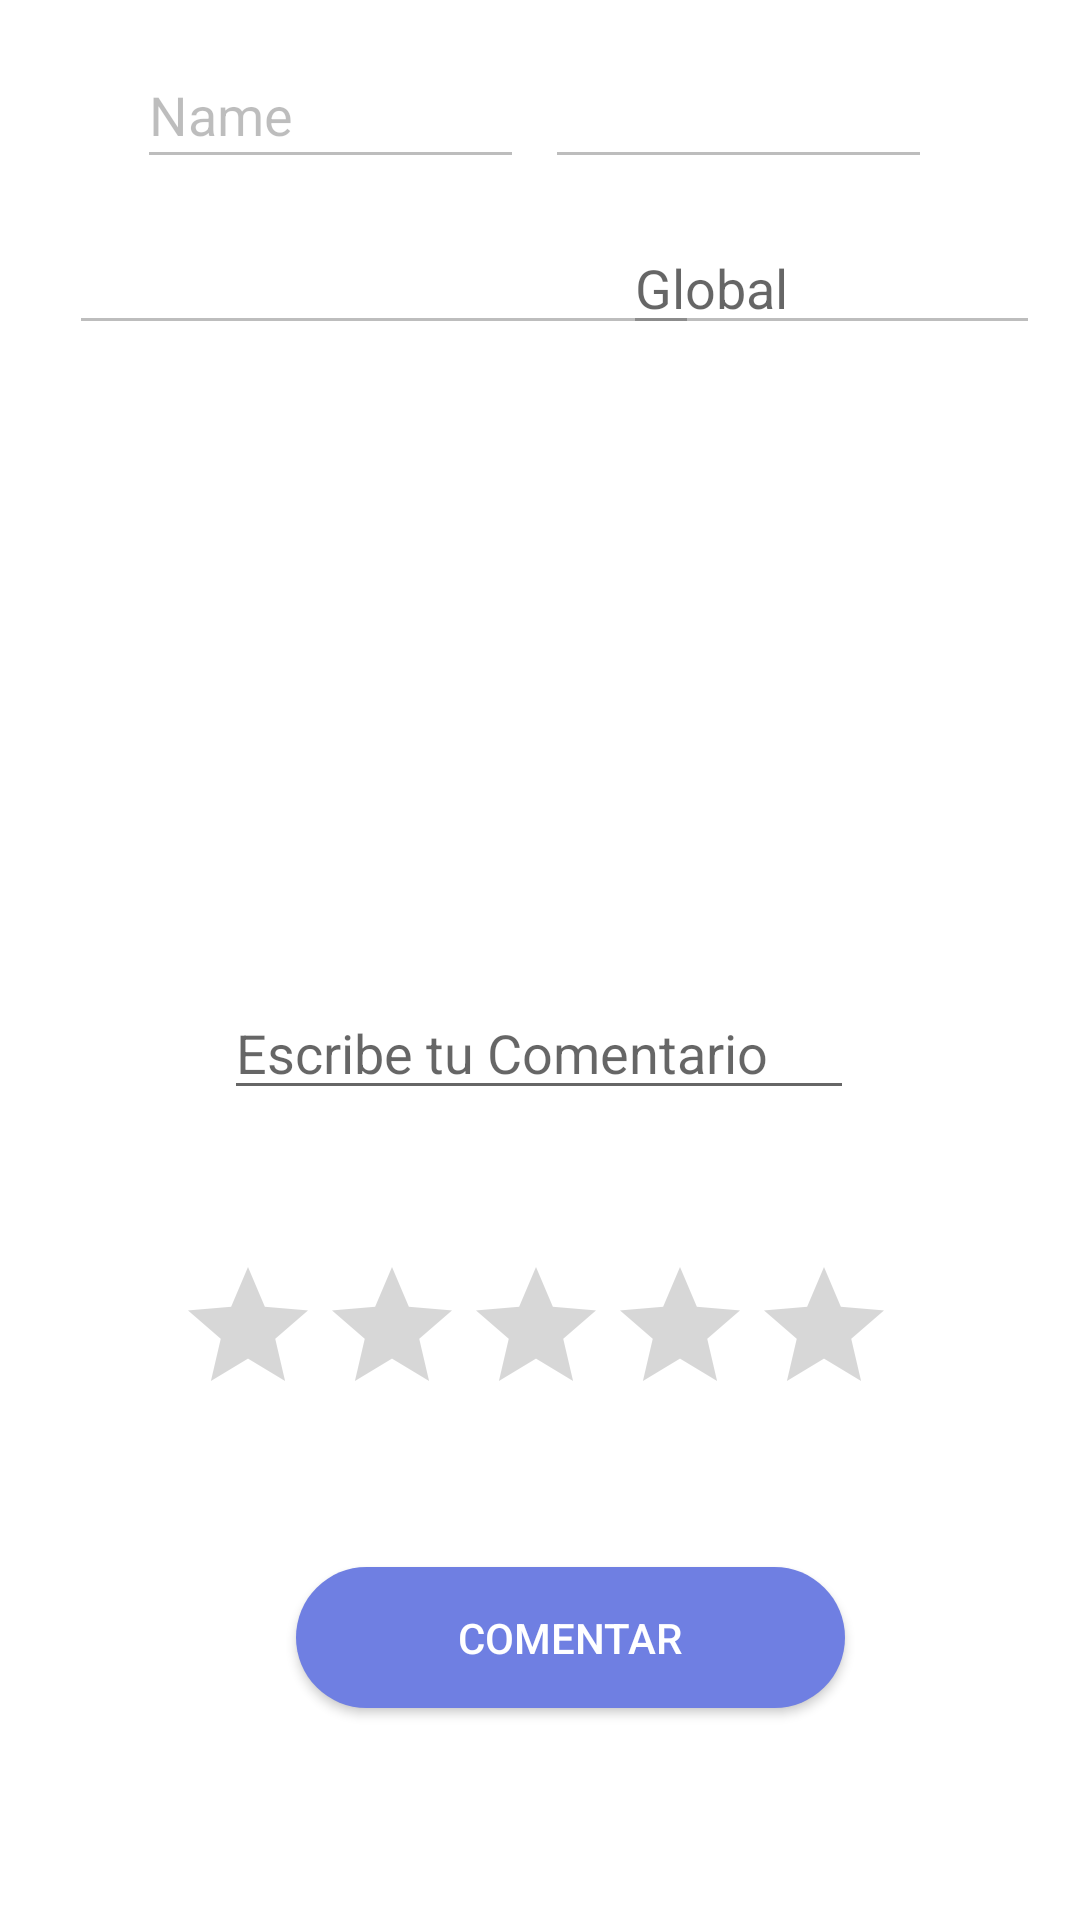

Android layout source for this screen:
<!-- AndroidManifest.xml: application theme Theme.Bussrute -->
<!-- res/layout/fragment_agregar_comentario.xml -->
<?xml version="1.0" encoding="utf-8"?>
<FrameLayout xmlns:android="http://schemas.android.com/apk/res/android"
    xmlns:app="http://schemas.android.com/apk/res-auto"
    xmlns:tools="http://schemas.android.com/tools"
    android:layout_width="match_parent"
    android:layout_height="match_parent"
    tools:context=".agregarComentarioFragment"
    android:background="@android:color/white">

    


    <androidx.constraintlayout.widget.ConstraintLayout
        android:layout_width="match_parent"
        android:layout_height="match_parent">

        <Button
            android:id="@+id/agregarCom"
            android:layout_width="183dp"
            android:layout_height="47dp"
            android:background="@drawable/button_background"
            android:text="Comentar"
            android:textColor="#FFFFFF"
            app:layout_constraintBottom_toBottomOf="parent"
            app:layout_constraintEnd_toEndOf="parent"
            app:layout_constraintHorizontal_bias="0.557"
            app:layout_constraintStart_toStartOf="parent"
            app:layout_constraintTop_toTopOf="parent"
            app:layout_constraintVertical_bias="0.881" />

        <EditText
            android:id="@+id/usuarioCom"
            android:layout_width="wrap_content"
            android:layout_height="wrap_content"
            android:ems="10"
            android:enabled="false"
            android:gravity="center_horizontal"
            android:inputType="text"
            app:layout_constraintBottom_toBottomOf="parent"
            app:layout_constraintEnd_toEndOf="parent"
            app:layout_constraintHorizontal_bias="0.154"
            app:layout_constraintStart_toStartOf="parent"
            app:layout_constraintTop_toTopOf="parent"
            app:layout_constraintVertical_bias="0.123" />

        <EditText
            android:id="@+id/idusu"
            android:layout_width="129dp"
            android:layout_height="46dp"
            android:ems="10"
            android:enabled="false"
            android:inputType="text"
            android:text="Name"
            app:layout_constraintBottom_toBottomOf="parent"
            app:layout_constraintEnd_toEndOf="parent"
            app:layout_constraintHorizontal_bias="0.198"
            app:layout_constraintStart_toStartOf="parent"
            app:layout_constraintTop_toTopOf="parent"
            app:layout_constraintVertical_bias="0.023" />

        <EditText
            android:id="@+id/idRutaCom"
            android:layout_width="129dp"
            android:layout_height="46dp"
            android:ems="10"
            android:enabled="false"
            android:inputType="text"
            android:text=""
            app:layout_constraintBottom_toBottomOf="parent"
            app:layout_constraintEnd_toEndOf="parent"
            app:layout_constraintHorizontal_bias="0.787"
            app:layout_constraintStart_toStartOf="parent"
            app:layout_constraintTop_toTopOf="parent"
            app:layout_constraintVertical_bias="0.023" />

        <EditText
            android:id="@+id/rutaCom"
            android:layout_width="139dp"
            android:layout_height="wrap_content"
            android:ems="10"
            android:enabled="false"
            android:hint="Global"
            android:inputType="text"
            app:layout_constraintBottom_toBottomOf="parent"
            app:layout_constraintEnd_toEndOf="parent"
            app:layout_constraintHorizontal_bias="0.939"
            app:layout_constraintStart_toStartOf="parent"
            app:layout_constraintTop_toTopOf="parent"
            app:layout_constraintVertical_bias="0.123" />

        <EditText
            android:id="@+id/descripCom"
            android:layout_width="wrap_content"
            android:layout_height="wrap_content"
            android:ems="10"
            android:gravity="start|top"
            android:hint="Escribe tu Comentario"
            android:inputType="textMultiLine"
            app:layout_constraintBottom_toBottomOf="parent"
            app:layout_constraintEnd_toEndOf="parent"
            app:layout_constraintHorizontal_bias="0.497"
            app:layout_constraintStart_toStartOf="parent"
            app:layout_constraintTop_toTopOf="parent"
            app:layout_constraintVertical_bias="0.549" />

        <RatingBar
            android:id="@+id/valoracionCom"
            android:layout_width="243dp"
            android:layout_height="55dp"
            android:numStars="5"
            android:stepSize="1.0"
            android:progressTint="@color/yellow"
            app:layout_constraintBottom_toBottomOf="parent"
            app:layout_constraintEnd_toEndOf="parent"
            app:layout_constraintStart_toStartOf="parent"
            app:layout_constraintTop_toTopOf="parent"
            app:layout_constraintVertical_bias="0.715" />


    </androidx.constraintlayout.widget.ConstraintLayout>
</FrameLayout>
<!-- resources referenced by this layout -->
<resources>
  <color name="yellow">#FFCC00</color>
  <!-- drawable button_background (drawable) -->
  <?xml version="1.0" encoding="utf-8"?>
  <selector xmlns:android="http://schemas.android.com/apk/res/android">
      <item android:state_pressed="true">
          <shape android:shape="rectangle">
              <corners android:radius="50dp" />
              <solid android:color="#b6aaf9" /> 
          </shape>
      </item>
      <item>
          <shape android:shape="rectangle">
              <corners android:radius="80dp" />
              <solid android:color="#6f7fe2" /> 
          </shape>
      </item>
  </selector>
  <style name="Theme.Bussrute" parent="Base.Theme.Bussrute" />
  <style name="Base.Theme.Bussrute" parent="Theme.AppCompat.Light.NoActionBar">
          
          
      </style>
</resources>
